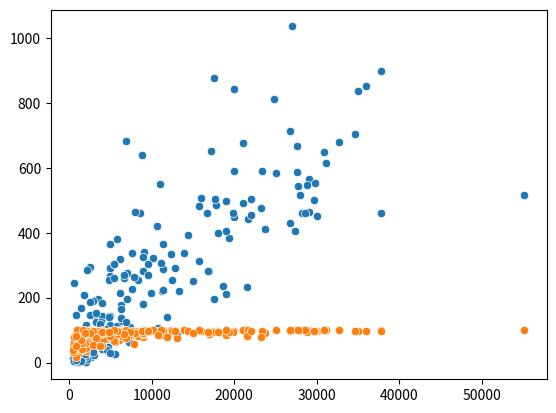

Here is the Python script that generated this plot:
# Import Matplotlib and Seaborn
import matplotlib.pyplot as plt
import seaborn as sns
import numpy as np

gdp = [700.0,4500.0,6000.0,8000.0,19000.0,1900.0,8600.0,11000.0,11200.0,3500.0,28000.0,29000.0,30000.0,3400.0,16700.0,16900.0,1900.0,15700.0,6100.0,29100.0,4900.0,1100.0,36000.0,1300.0,2400.0,6100.0,9000.0,7600.0,16000.0,18600.0,7600.0,1100.0,1800.0,600.0,1900.0,1800.0,29800.0,1400.0,35000.0,1100.0,1200.0,9900.0,5000.0,6300.0,700.0,700.0,700.0,5000.0,9100.0,1400.0,10600.0,2900.0,19200.0,15700.0,31100.0,1300.0,5400.0,6000.0,500.0,3300.0,4000.0,4800.0,2700.0,700.0,12300.0,700.0,22000.0,5800.0,27400.0,27600.0,8300.0,17500.0,5500.0,1700.0,600.0,2500.0,27600.0,2200.0,17500.0,20000.0,20000.0,5000.0,8000.0,21000.0,4100.0,20000.0,2100.0,800.0,4000.0,1600.0,2600.0,28800.0,13900.0,30900.0,2900.0,3200.0,7000.0,1500.0,29600.0,21000.0,19800.0,26700.0,3900.0,28200.0,24800.0,4300.0,6300.0,1000.0,800.0,1300.0,17800.0,19000.0,1600.0,1700.0,10200.0,4800.0,3000.0,1000.0,6400.0,25000.0,11400.0,55100.0,19400.0,6700.0,800.0,600.0,9000.0,3900.0,900.0,17700.0,1600.0,14400.0,1800.0,11400.0,2600.0,9000.0,2000.0,1800.0,27000.0,1800.0,3400.0,4000.0,1200.0,7200.0,5000.0,1400.0,28600.0,11400.0,15000.0,21600.0,2300.0,800.0,900.0,12500.0,37800.0,13100.0,2100.0,9000.0,6300.0,2200.0,4700.0,5100.0,4600.0,11100.0,18000.0,16800.0,21500.0,5800.0,7000.0,8900.0,1300.0,2500.0,8800.0,5400.0,6900.0,2900.0,5600.0,34600.0,1200.0,11800.0,1600.0,2200.0,7800.0,500.0,23700.0,13300.0,19000.0,1700.0,500.0,10700.0,22000.0,3700.0,1900.0,4000.0,4900.0,26800.0,32700.0,3300.0,23400.0,1000.0,600.0,7400.0,1500.0,2200.0,9500.0,6900.0,6700.0,5800.0,9600.0,1100.0,1400.0,5400.0,23200.0,27700.0,37800.0,12800.0,1700.0,2900.0,4800.0,2500.0,17200.0,3700.0,800.0,np.nan,800.0,800.0,1900.0]
phones = [3.2,71.2,78.1,259.5,497.2,7.8,460.0,549.9,220.4,195.7,516.1,565.5,452.2,137.1,460.6,281.3,7.3,481.9,319.1,462.6,115.7,9.7,851.4,14.3,71.9,215.4,80.5,225.3,506.5,237.2,336.3,7.0,10.1,3.4,2.6,5.7,552.2,169.6,836.3,2.3,1.3,213.0,266.7,176.2,24.5,0.2,3.7,289.9,340.7,14.6,420.4,74.7,np.nan,314.3,614.6,22.8,304.8,97.4,np.nan,125.6,131.8,142.4,18.5,7.9,333.8,8.2,503.8,112.6,405.3,586.4,255.6,194.5,27.4,26.8,244.3,146.6,667.9,14.4,877.7,589.7,448.9,364.5,463.8,492.0,92.1,842.4,2.7,7.4,143.5,16.9,67.5,546.7,336.2,647.7,45.4,52.0,276.4,38.6,500.5,676.0,462.3,430.9,124.0,461.2,811.3,104.5,164.1,8.1,42.7,42.4,486.1,211.0,84.0,14.1,321.4,255.6,23.7,2.3,127.1,585.5,223.4,515.4,384.9,260.0,3.6,7.9,179.0,90.0,6.4,505.0,91.2,394.4,12.9,289.3,49.7,181.6,114.8,208.1,1035.6,55.1,np.nan,40.4,3.5,62.6,143.0,15.9,460.8,365.3,252.2,441.7,39.7,1.9,9.3,254.7,461.7,85.5,31.8,325.6,137.9,10.9,49.2,79.5,38.4,306.3,399.2,283.1,232.0,380.9,196.9,280.6,2.7,293.3,638.9,303.3,683.2,190.9,75.2,704.3,36.2,140.6,22.2,285.8,262.4,4.0,411.4,220.1,406.1,13.4,11.3,107.0,453.5,61.5,16.3,184.7,30.8,715.0,680.9,153.8,591.0,33.5,4.0,108.9,10.6,97.7,303.5,123.6,269.5,74.6,269.5,59.3,3.6,259.9,475.3,543.5,898.0,291.4,62.9,32.6,140.1,187.7,652.8,118.6,145.2,np.nan,37.2,8.2,26.8]
percent_literate = [36.0,86.5,70.0,97.0,100.0,42.0,95.0,89.0,97.1,98.6,97.0,100.0,98.0,97.0,95.6,89.1,43.1,97.4,99.6,98.0,94.1,40.9,98.0,42.2,87.2,np.nan,79.8,86.4,97.8,93.9,98.6,26.6,85.3,51.6,69.4,79.0,97.0,76.6,98.0,51.0,47.5,96.2,90.9,92.5,56.5,65.5,83.8,95.0,96.0,50.9,98.5,97.0,97.6,99.9,100.0,67.9,94.0,84.7,58.6,92.5,57.7,80.2,85.7,58.6,99.8,42.7,np.nan,93.7,100.0,99.0,83.0,98.0,63.2,40.1,np.nan,99.0,99.0,74.8,np.nan,97.5,np.nan,98.0,90.0,99.0,70.6,np.nan,35.9,42.4,98.8,52.9,76.2,93.5,99.4,99.9,59.5,87.9,79.4,40.4,98.0,np.nan,95.4,98.6,87.9,99.0,np.nan,91.3,98.4,85.1,np.nan,99.0,97.9,83.5,97.0,66.4,99.8,87.4,84.8,57.5,82.6,100.0,99.6,100.0,94.5,np.nan,68.9,62.7,88.7,97.2,46.4,92.8,93.7,97.7,41.7,85.6,np.nan,92.2,89.0,99.1,99.0,97.8,97.0,51.7,47.8,84.0,np.nan,45.2,99.0,96.7,91.0,99.0,67.5,17.6,68.0,97.0,100.0,75.8,45.7,92.0,92.6,64.6,94.0,90.9,92.6,99.8,93.3,94.1,82.5,88.9,98.4,99.6,70.4,97.0,97.0,67.0,99.0,96.0,99.7,96.0,79.3,78.8,40.2,93.0,58.0,31.4,92.5,np.nan,99.7,np.nan,37.8,86.4,97.9,92.3,61.1,93.0,81.6,99.0,99.0,76.9,96.1,99.4,78.2,92.6,60.9,98.5,98.6,74.2,86.5,98.0,98.0,np.nan,69.9,99.7,77.9,99.0,97.0,98.0,99.3,53.0,93.4,90.3,np.nan,50.0,np.nan,np.nan,50.2,80.6,90.7]

# Import Matplotlib and Seaborn
import matplotlib.pyplot as plt
import seaborn as sns

# Create scatter plot with GDP on the x-axis and number of phones on the y-axis
sns.scatterplot(x=gdp, y=phones)

# Show plot
plt.show()

# Change this scatter plot to have percent literate on the y-axis
sns.scatterplot(x=gdp, y=percent_literate)

# Show plot
plt.show()